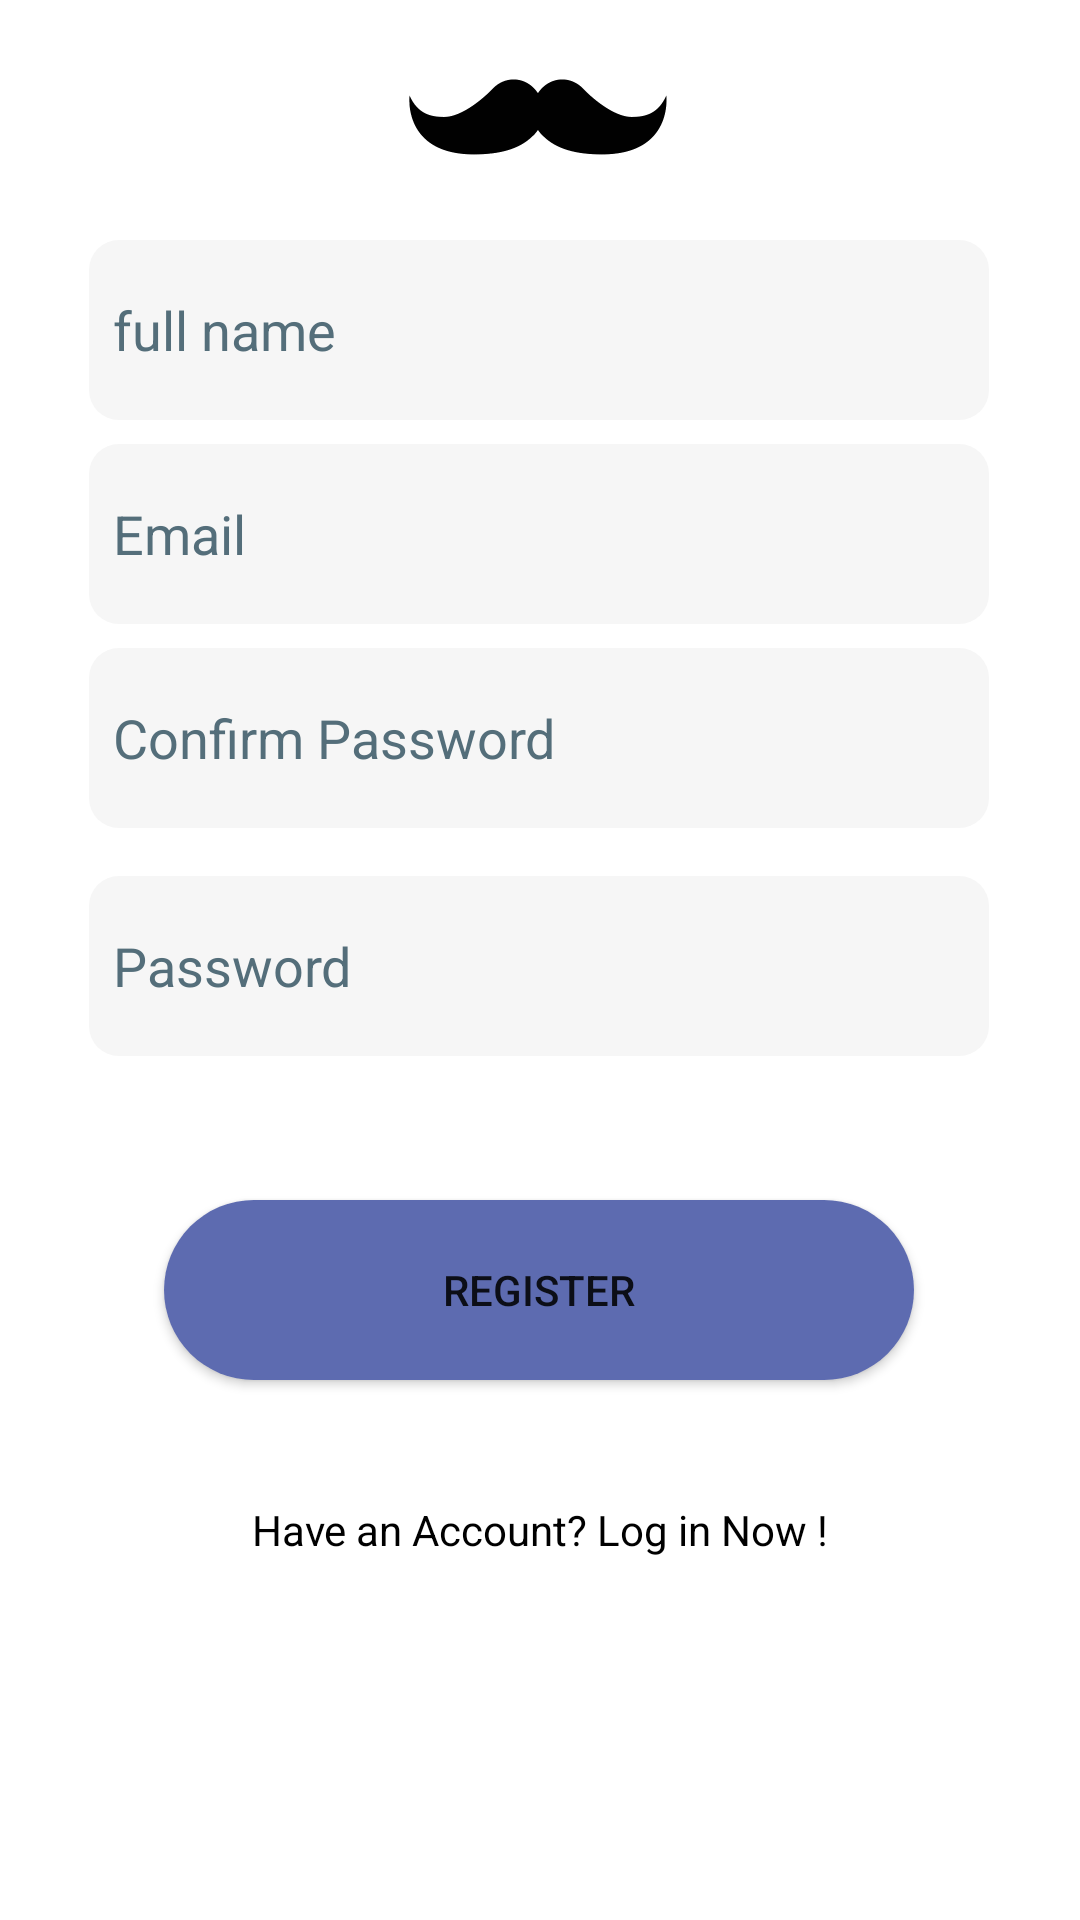

Layout XML and referenced resources for this Android screen:
<!-- AndroidManifest.xml: application theme Theme.Clipit -->
<!-- res/layout/activity_register.xml -->
<?xml version="1.0" encoding="utf-8"?>
<androidx.constraintlayout.widget.ConstraintLayout xmlns:android="http://schemas.android.com/apk/res/android"
    xmlns:app="http://schemas.android.com/apk/res-auto"
    xmlns:tools="http://schemas.android.com/tools"
    android:layout_width="match_parent"
    android:layout_height="match_parent"
    tools:context=".Login"
    tools:layout_editor_absoluteX="0dp"
    tools:layout_editor_absoluteY="0dp">


    <TextView
        android:id="@+id/loginText"
        android:layout_width="157dp"
        android:layout_height="wrap_content"
        android:layout_marginStart="16dp"
        android:layout_marginTop="16dp"
        android:layout_marginEnd="16dp"
        android:text="@string/register"
        android:textAlignment="center"
        android:textColor="@color/black"
        android:textSize="28sp"
        android:textStyle="bold"
        app:layout_constraintBottom_toTopOf="@+id/stash_logo2"
        app:layout_constraintEnd_toEndOf="parent"
        app:layout_constraintStart_toStartOf="parent"
        app:layout_constraintTop_toTopOf="parent"
        app:layout_constraintVertical_bias="0.231" />

    <EditText
        android:id="@+id/exitTextName"
        android:layout_width="300dp"
        android:layout_height="60dp"
        android:layout_marginBottom="8dp"
        android:autofillHints=""
        android:background="@drawable/rounded_edittext_bg"
        android:hint="@string/Full_name"
        android:inputType="textEmailAddress"
        android:textColorHint="#546E7A"
        app:layout_constraintBottom_toTopOf="@+id/emailEditText"
        app:layout_constraintEnd_toEndOf="parent"
        app:layout_constraintHorizontal_bias="0.495"
        app:layout_constraintStart_toStartOf="parent" />

    <EditText
        android:id="@+id/emailEditText"
        android:layout_width="300dp"
        android:layout_height="60dp"
        android:layout_marginBottom="8dp"
        android:autofillHints=""
        android:background="@drawable/rounded_edittext_bg"
        android:hint="@string/email"
        android:inputType="textEmailAddress"
        android:textColorHint="#546E7A"
        app:layout_constraintBottom_toTopOf="@+id/confirm_password"
        app:layout_constraintEnd_toEndOf="parent"
        app:layout_constraintHorizontal_bias="0.495"
        app:layout_constraintStart_toStartOf="parent" />

    <ImageView
        android:id="@+id/stash_logo2"
        android:layout_width="140dp"
        android:layout_height="90dp"
        android:layout_gravity="center"
        android:layout_marginBottom="64dp"
        android:contentDescription="@string/logo2"
        android:src="@drawable/stash"
        app:cardCornerRadius="75dp"
        app:layout_constraintBottom_toTopOf="@+id/emailEditText"
        app:layout_constraintEnd_toEndOf="parent"
        app:layout_constraintHorizontal_bias="0.498"
        app:layout_constraintStart_toStartOf="parent" />

    <Button
        android:id="@+id/Register_button"
        android:layout_width="250dp"
        android:layout_height="60dp"
        android:layout_marginBottom="180dp"
        android:background="@drawable/rounded_button"
        android:text="@string/register_btn"
        app:layout_constraintBottom_toBottomOf="parent"
        app:layout_constraintEnd_toEndOf="parent"
        app:layout_constraintHorizontal_bias="0.496"
        app:layout_constraintStart_toStartOf="parent" />

    <TextView
        android:id="@+id/forgot_password_link"
        android:layout_width="wrap_content"
        android:layout_height="wrap_content"
        android:text="@string/go_to_login_page"
        android:textColor="@color/material_dynamic_primary0"
        app:layout_constraintBottom_toBottomOf="parent"
        app:layout_constraintEnd_toEndOf="parent"
        app:layout_constraintStart_toStartOf="parent"
        app:layout_constraintTop_toBottomOf="@+id/Register_button"
        app:layout_constraintVertical_bias="0.25" />

    <EditText
        android:id="@+id/password1"
        android:layout_width="300dp"
        android:layout_height="60dp"
        android:layout_marginBottom="48dp"
        android:autofillHints=""
        android:background="@drawable/rounded_edittext_bg"
        android:hint="@string/password"
        android:inputType="textPassword"
        android:textColorHint="#546E7A"
        app:layout_constraintBottom_toTopOf="@+id/Register_button"
        app:layout_constraintEnd_toEndOf="parent"
        app:layout_constraintHorizontal_bias="0.495"
        app:layout_constraintStart_toStartOf="parent" />

    <EditText
        android:id="@+id/confirm_password"
        android:layout_width="300dp"
        android:layout_height="60dp"
        android:layout_marginBottom="16dp"
        android:autofillHints=""
        android:background="@drawable/rounded_edittext_bg"
        android:hint="@string/confirm_password"
        android:inputType="textPassword"
        android:textColorHint="#546E7A"
        app:layout_constraintBottom_toTopOf="@+id/password1"
        app:layout_constraintEnd_toEndOf="parent"
        app:layout_constraintHorizontal_bias="0.495"
        app:layout_constraintStart_toStartOf="parent" />

    <ProgressBar
        android:id="@+id/progressBar"

        android:layout_width="wrap_content"
        android:layout_height="wrap_content"
        android:visibility="gone"
        app:layout_constraintBottom_toTopOf="@+id/emailEditText"
        app:layout_constraintEnd_toEndOf="parent"
        app:layout_constraintStart_toStartOf="parent"
        app:layout_constraintTop_toBottomOf="@+id/stash_logo2" />

    <TextView
        android:id="@+id/msg"
        android:layout_width="0dp"
        android:layout_height="wrap_content"
        android:layout_marginVertical="10sp"
        android:layout_marginStart="31dp"
        android:layout_marginEnd="31dp"

        android:text=""
        android:textAlignment="center"
        android:textColor="#FFFFFF"
        android:textSize="25sp"
        app:layout_constraintBottom_toTopOf="@+id/Register_button"
        app:layout_constraintEnd_toEndOf="parent"
        app:layout_constraintStart_toStartOf="parent"
        app:layout_constraintTop_toBottomOf="@+id/password1"
        app:layout_constraintVertical_bias="1.0" />

</androidx.constraintlayout.widget.ConstraintLayout>
<!-- resources referenced by this layout -->
<resources>
  <!-- drawable rounded_button (drawable) -->
  <?xml version="1.0" encoding="utf-8"?>
  <shape xmlns:android="http://schemas.android.com/apk/res/android"
      android:shape="rectangle">
      <corners android:radius="100dp" />
      <solid android:color="#5D6BB0" />
      </shape>
  <!-- drawable rounded_edittext_bg (drawable) -->
  <?xml version="1.0" encoding="utf-8"?>
  <shape xmlns:android="http://schemas.android.com/apk/res/android"
      android:shape="rectangle">
      <corners android:radius="10dp"  />
      <padding android:left="8dp"/>
      <solid android:color="#F6F6F6" />
  
      <stroke
          android:color="#BDBDBD" />
  </shape>
  <!-- drawable stash: png bitmap (drawable, 4766 bytes) -->
  <string name="Full_name">full name</string>
  <string name="confirm_password">Confirm Password</string>
  <string name="email">Email</string>
  <string name="go_to_login_page">Have an Account? Log in Now !</string>
  <string name="logo2">logo2</string>
  <string name="password">Password</string>
  <string name="register">Register</string>
  <string name="register_btn">Register</string>
  <style name="Theme.Clipit" parent="Theme.MaterialComponents.DayNight.DarkActionBar">
          
          <item name="colorPrimary">#5D6BB0</item>
          <item name="colorPrimaryVariant">#5D6BB0</item>
          <item name="colorOnPrimary">@color/white</item>
          
          <item name="colorSecondary">@color/teal_200</item>
          <item name="colorSecondaryVariant">@color/teal_700</item>
          <item name="colorOnSecondary">@color/black</item>
          
          <item name="android:statusBarColor">?attr/colorPrimaryVariant</item>
          
      </style>
  <!-- not gathered from this repository: default colours our renderer supplied (Android Studio template values) -->
  <color name="teal_200">#FF03DAC5</color>
  <color name="teal_700">#FF018786</color>
  <color name="black">#FF000000</color>
  <color name="white">#FFFFFFFF</color>
</resources>
